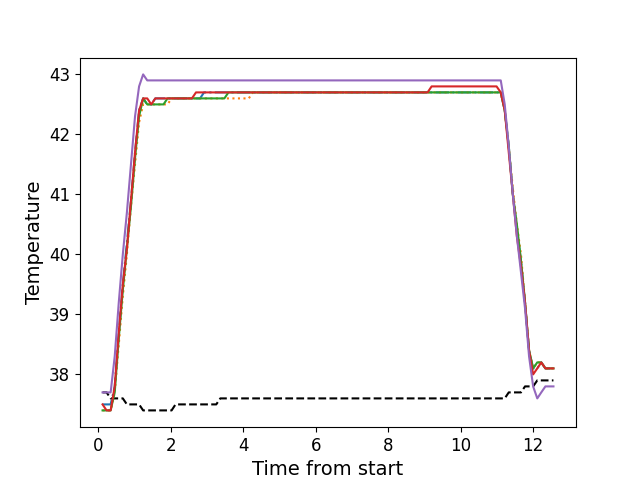

Values plotted in this chart, from the file beside it:
, times, neutral, z1, z2, z3, z4, z5
0, 0.12, 37.7, 37.5, 37.4, 37.4, 37.5, 37.7
1, 0.231, 37.7, 37.5, 37.4, 37.4, 37.4, 37.7
2, 0.3435, 37.6, 37.5, 37.4, 37.4, 37.4, 37.7
3, 0.4559, 37.6, 37.8, 37.7, 37.7, 37.8, 38.3
4, 0.5679, 37.6, 38.7, 38.5, 38.6, 38.7, 39.2
5, 0.6789, 37.6, 39.5, 39.3, 39.4, 39.5, 40.0
6, 0.7919, 37.5, 40.2, 40.0, 40.1, 40.1, 40.7
7, 0.9039, 37.5, 40.9, 40.8, 40.8, 40.9, 41.5
8, 1.016, 37.5, 41.7, 41.5, 41.6, 41.7, 42.3
9, 1.128, 37.5, 42.4, 42.2, 42.3, 42.4, 42.8
10, 1.24, 37.4, 42.6, 42.5, 42.6, 42.6, 43.0
11, 1.353, 37.4, 42.5, 42.5, 42.5, 42.6, 42.9
12, 1.464, 37.4, 42.5, 42.5, 42.5, 42.5, 42.9
13, 1.576, 37.4, 42.6, 42.5, 42.5, 42.6, 42.9
14, 1.688, 37.4, 42.6, 42.5, 42.5, 42.6, 42.9
15, 1.801, 37.4, 42.6, 42.5, 42.5, 42.6, 42.9
16, 1.912, 37.4, 42.6, 42.5, 42.6, 42.6, 42.9
17, 2.025, 37.4, 42.6, 42.6, 42.6, 42.6, 42.9
18, 2.133, 37.5, 42.6, 42.6, 42.6, 42.6, 42.9
19, 2.248, 37.5, 42.6, 42.6, 42.6, 42.6, 42.9
20, 2.361, 37.5, 42.6, 42.6, 42.6, 42.6, 42.9
21, 2.474, 37.5, 42.6, 42.6, 42.6, 42.6, 42.9
22, 2.586, 37.5, 42.6, 42.6, 42.6, 42.6, 42.9
23, 2.698, 37.5, 42.6, 42.6, 42.6, 42.7, 42.9
24, 2.809, 37.5, 42.6, 42.6, 42.6, 42.7, 42.9
25, 2.92, 37.5, 42.7, 42.6, 42.6, 42.7, 42.9
26, 3.033, 37.5, 42.7, 42.6, 42.6, 42.7, 42.9
27, 3.146, 37.5, 42.7, 42.6, 42.6, 42.7, 42.9
28, 3.257, 37.5, 42.7, 42.6, 42.6, 42.7, 42.9
29, 3.369, 37.6, 42.7, 42.6, 42.6, 42.7, 42.9
30, 3.481, 37.6, 42.7, 42.6, 42.6, 42.7, 42.9
31, 3.594, 37.6, 42.7, 42.6, 42.7, 42.7, 42.9
32, 3.705, 37.6, 42.7, 42.6, 42.7, 42.7, 42.9
33, 3.818, 37.6, 42.7, 42.6, 42.7, 42.7, 42.9
34, 3.93, 37.6, 42.7, 42.6, 42.7, 42.7, 42.9
35, 4.042, 37.6, 42.7, 42.6, 42.7, 42.7, 42.9
36, 4.154, 37.6, 42.7, 42.6, 42.7, 42.7, 42.9
37, 4.267, 37.6, 42.7, 42.7, 42.7, 42.7, 42.9
38, 4.379, 37.6, 42.7, 42.7, 42.7, 42.7, 42.9
39, 4.49, 37.6, 42.7, 42.7, 42.7, 42.7, 42.9
40, 4.603, 37.6, 42.7, 42.7, 42.7, 42.7, 42.9
41, 4.714, 37.6, 42.7, 42.7, 42.7, 42.7, 42.9
42, 4.826, 37.6, 42.7, 42.7, 42.7, 42.7, 42.9
43, 4.938, 37.6, 42.7, 42.7, 42.7, 42.7, 42.9
44, 5.051, 37.6, 42.7, 42.7, 42.7, 42.7, 42.9
45, 5.162, 37.6, 42.7, 42.7, 42.7, 42.7, 42.9
46, 5.275, 37.6, 42.7, 42.7, 42.7, 42.7, 42.9
47, 5.386, 37.6, 42.7, 42.7, 42.7, 42.7, 42.9
48, 5.498, 37.6, 42.7, 42.7, 42.7, 42.7, 42.9
49, 5.61, 37.6, 42.7, 42.7, 42.7, 42.7, 42.9
50, 5.722, 37.6, 42.7, 42.7, 42.7, 42.7, 42.9
51, 5.834, 37.6, 42.7, 42.7, 42.7, 42.7, 42.9
52, 5.946, 37.6, 42.7, 42.7, 42.7, 42.7, 42.9
53, 6.058, 37.6, 42.7, 42.7, 42.7, 42.7, 42.9
54, 6.17, 37.6, 42.7, 42.7, 42.7, 42.7, 42.9
55, 6.282, 37.6, 42.7, 42.7, 42.7, 42.7, 42.9
56, 6.395, 37.6, 42.7, 42.7, 42.7, 42.7, 42.9
57, 6.507, 37.6, 42.7, 42.7, 42.7, 42.7, 42.9
58, 6.62, 37.6, 42.7, 42.7, 42.7, 42.7, 42.9
59, 6.731, 37.6, 42.7, 42.7, 42.7, 42.7, 42.9
... 52 more rows
